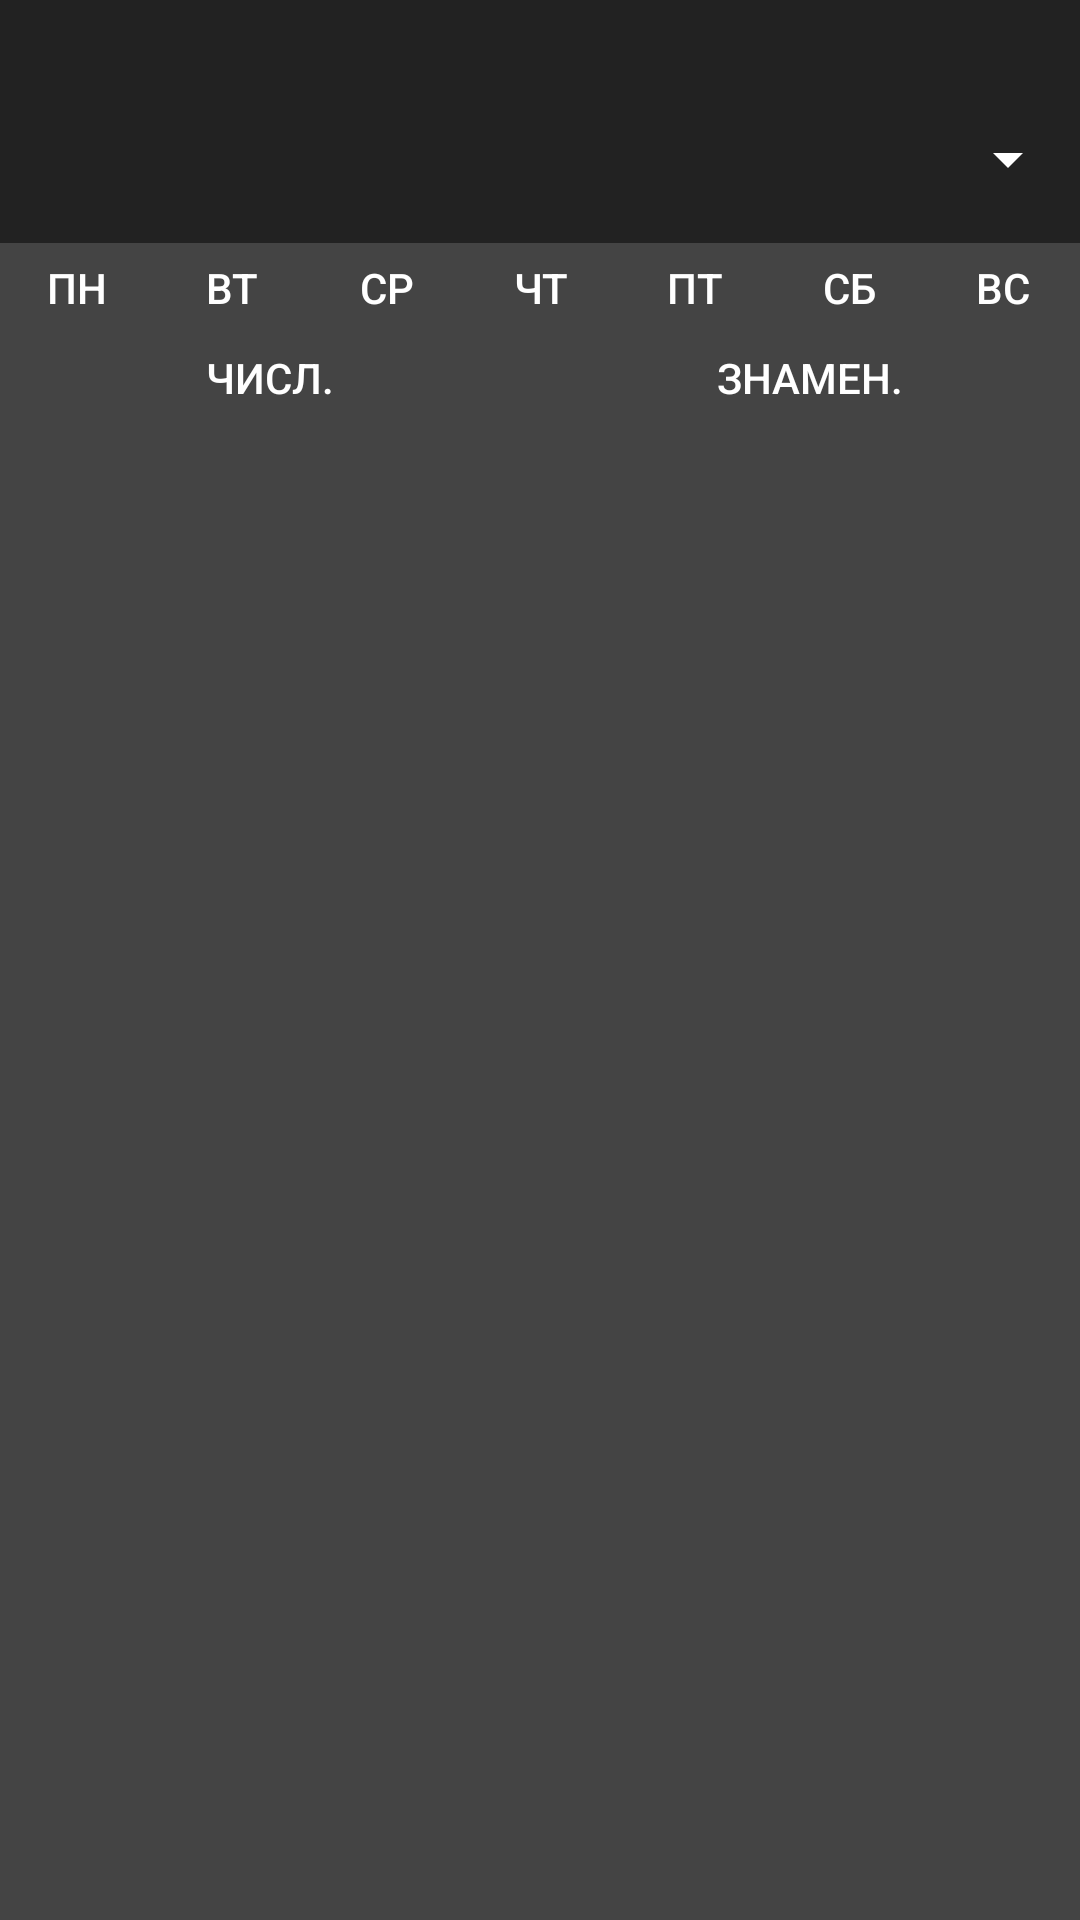

Produce the Android XML layout that renders to this screen, including the resource entries it uses.
<!-- AndroidManifest.xml: application theme AppTheme.ActionBar -->
<!-- res/layout/activity_settings_items_edit.xml -->
<?xml version="1.0" encoding="utf-8"?>
<LinearLayout xmlns:android="http://schemas.android.com/apk/res/android"
    xmlns:tools="http://schemas.android.com/tools"
    xmlns:app="http://schemas.android.com/apk/res-auto"
    android:id="@+id/activity_edit_item"
    android:layout_width="match_parent"
    android:layout_height="match_parent"
    android:orientation="vertical"
    android:background="@color/settings_background"
    tools:context="com.ieefimov.unik.settings.Activity_itemsEdit">

    <FrameLayout
        android:id="@+id/kostil_top"
        android:layout_width="match_parent"
        android:layout_height="25dp"
        android:background="@color/settings_bar_background">
    </FrameLayout>

    

    <android.support.v7.widget.Toolbar
        android:layout_width="match_parent"
        android:id="@+id/toolbar"
        android:theme="@style/AppTheme.Bar"
        android:elevation="0dp"
        android:background="@color/settings_bar_background"
        android:layout_height="?actionBarSize"
        android:longClickable="false"
        app:titleTextColor="@color/settings_bar_titleText"
        app:titleMargin="10dp"
        app:navigationIcon="@drawable/ic_arrow_back_white_24dp"
        app:popupTheme="@style/AppTheme.PopupDark">

        <Spinner
            android:layout_width="match_parent"
            android:layout_height="wrap_content"
            android:id="@+id/sett_cal_spinner"
            android:backgroundTint="@color/actionTitleText" />

    </android.support.v7.widget.Toolbar>

    <LinearLayout
        android:orientation="vertical"
        android:layout_width="match_parent"
        android:layout_height="wrap_content">

        <LinearLayout
            android:orientation="horizontal"
            android:layout_width="match_parent"
            android:layout_height="wrap_content"
            android:id="@+id/dayLayout">

            <ToggleButton
                android:textOn="@string/w1"
                android:textOff="@string/w1"
                android:layout_width="wrap_content"
                android:id="@+id/w1"
                android:layout_weight="1"
                android:background="@drawable/toggle_button_bg_selector"
                android:textColor="@color/toggle_button_text_selector"
                android:layout_height="30dp" />

            <ToggleButton
                android:textOn="@string/w2"
                android:textOff="@string/w2"
                android:layout_width="wrap_content"
                android:layout_height="30dp"
                android:id="@+id/w2"
                android:layout_weight="1"
                android:background="@drawable/toggle_button_bg_selector"
                android:textColor="@color/toggle_button_text_selector" />

            <ToggleButton
                android:textOn="@string/w3"
                android:textOff="@string/w3"
                android:layout_width="wrap_content"
                android:layout_height="30dp"
                android:id="@+id/w3"
                android:layout_weight="1"
                android:background="@drawable/toggle_button_bg_selector"
                android:textColor="@color/toggle_button_text_selector"/>

            <ToggleButton
                android:textOn="@string/w4"
                android:textOff="@string/w4"
                android:layout_width="wrap_content"
                android:layout_height="30dp"
                android:id="@+id/w4"
                android:layout_weight="1"
                android:background="@drawable/toggle_button_bg_selector"
                android:textColor="@color/toggle_button_text_selector"/>

            <ToggleButton
                android:textOn="@string/w5"
                android:textOff="@string/w5"
                android:layout_width="wrap_content"
                android:layout_height="30dp"
                android:id="@+id/w5"
                android:layout_weight="1"
                android:background="@drawable/toggle_button_bg_selector"
                android:textColor="@color/toggle_button_text_selector"/>

            <ToggleButton
                android:textOn="@string/w6"
                android:textOff="@string/w6"
                android:layout_width="wrap_content"
                android:layout_height="30dp"
                android:id="@+id/w6"
                android:layout_weight="1"
                android:background="@drawable/toggle_button_bg_selector"
                android:textColor="@color/toggle_button_text_selector" />

            <ToggleButton
                android:textOn="@string/w7"
                android:textOff="@string/w7"
                android:layout_width="wrap_content"
                android:layout_height="30dp"
                android:id="@+id/w7"
                android:layout_weight="1"
                android:background="@drawable/toggle_button_bg_selector"
                android:textColor="@color/toggle_button_text_selector" />
        </LinearLayout>

        <LinearLayout
            android:orientation="horizontal"
            android:layout_width="match_parent"
            android:layout_height="wrap_content"
            android:id="@+id/weekLayout">

            <ToggleButton
                android:textOn="@string/week1"
                android:textOff="@string/week1"
                android:layout_width="wrap_content"
                android:layout_height="30dp"
                android:id="@+id/week1"
                android:layout_weight="1"
                android:background="@drawable/toggle_button_bg_selector"
                android:textColor="@color/toggle_button_text_selector"
                />

            <ToggleButton
                android:textOff="@string/week2"
                android:layout_width="wrap_content"
                android:layout_height="30dp"
                android:id="@+id/week2"
                android:layout_weight="1"
                android:textOn="@string/week2"
                android:background="@drawable/toggle_button_bg_selector"
                android:textColor="@color/toggle_button_text_selector" />

        </LinearLayout>

    </LinearLayout>

    <ListView
        android:layout_width="match_parent"
        android:layout_height="match_parent"
        android:id="@+id/itemList" />

</LinearLayout>
<!-- resources referenced by this layout -->
<resources>
  <color name="actionTitleText">#ffffff</color>
  <color name="settings_background">#444444</color>
  <color name="settings_bar_background">#222222</color>
  <color name="settings_bar_titleText">#ffffff</color>
  <string name="w1">пн</string>
  <string name="w2">вт</string>
  <string name="w3">ср</string>
  <string name="w4">чт</string>
  <string name="w5">пт</string>
  <string name="w6">сб</string>
  <string name="w7">вс</string>
  <string name="week1">числ.</string>
  <string name="week2">знамен.</string>
  <style name="AppTheme.Bar" parent="AppTheme">
          <item name="android:textColor">#fff</item>
          <item name="android:textColorSecondary">#fff</item>
      </style>
  <style name="AppTheme.PopupDark" parent="AppTheme">
          <item name="android:textColor">#fff</item>
          <item name="android:colorBackground">@color/spinnerBG</item>
      </style>
  <style name="AppTheme.ActionBar" parent="AppTheme">
          <item name="android:windowTranslucentStatus">true</item>
          <item name="android:windowTranslucentNavigation">true</item>
          <item name="android:windowContentOverlay">@null</item>
          <item name="android:windowActionBar">false</item>
      </style>
  <style name="AppTheme" parent="Theme.AppCompat.Light.NoActionBar">
          
          <item name="colorPrimary">@color/colorPrimary</item>
          <item name="colorPrimaryDark">@color/colorPrimaryDark</item>
          <item name="colorAccent">@color/colorAccent</item>
  
      </style>
  <color name="spinnerBG">#777</color>
  <color name="colorPrimary">#444444</color>
  <color name="colorPrimaryDark">#444444</color>
  <color name="colorAccent">#40ffb3</color>
</resources>
